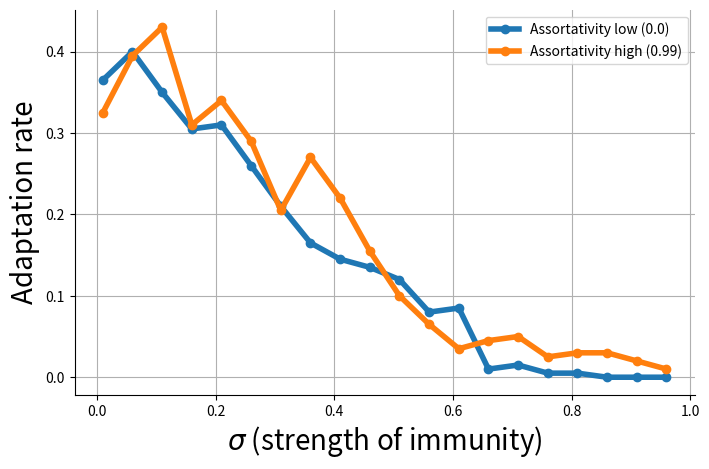

This chart was generated by the following Python code:
# python network-2strain_betas_versus_equilibrium_infected_endemic.py
# beta = 0.10 -> Outbreak rate: 0.000, equilibrium infected: 0.000, peak infected: 1.140
# beta = 0.27 -> Outbreak rate: 0.000, equilibrium infected: 0.027, peak infected: 2.117
# beta = 0.44 -> Outbreak rate: 0.000, equilibrium infected: 8.087, peak infected: 10.397
# beta = 0.61 -> Outbreak rate: 0.000, equilibrium infected: 245.773, peak infected: 246.860
# beta = 0.79 -> Outbreak rate: 0.000, equilibrium infected: 721.830, peak infected: 732.500
# beta = 0.96 -> Outbreak rate: 0.000, equilibrium infected: 1158.350, peak infected: 1189.383
# beta = 1.13 -> Outbreak rate: 0.000, equilibrium infected: 1425.630, peak infected: 1468.403
# beta = 1.30 -> Outbreak rate: 0.000, equilibrium infected: 1543.240, peak infected: 1588.143
# beta = 1.47 -> Outbreak rate: 0.000, equilibrium infected: 1749.400, peak infected: 1800.040
# beta = 1.64 -> Outbreak rate: 0.000, equilibrium infected: 1889.103, peak infected: 1942.153
# beta = 1.81 -> Outbreak rate: 0.000, equilibrium infected: 1971.323, peak infected: 2021.867
# beta = 1.99 -> Outbreak rate: 0.000, equilibrium infected: 2134.880, peak infected: 2189.247
# beta = 2.16 -> Outbreak rate: 0.000, equilibrium infected: 2172.447, peak infected: 2220.543
# beta = 2.33 -> Outbreak rate: 0.000, equilibrium infected: 2165.090, peak infected: 2213.973
# beta = 2.50 -> Outbreak rate: 0.000, equilibrium infected: 2258.970, peak infected: 2312.197
# beta = 0.10 -> Outbreak rate: 0.000, equilibrium infected: 0.003, peak infected: 1.357
# beta = 0.27 -> Outbreak rate: 0.000, equilibrium infected: 4.247, peak infected: 7.147
# beta = 0.44 -> Outbreak rate: 0.000, equilibrium infected: 96.733, peak infected: 113.130
# beta = 0.61 -> Outbreak rate: 0.000, equilibrium infected: 247.647, peak infected: 279.010
# beta = 0.79 -> Outbreak rate: 0.000, equilibrium infected: 681.857, peak infected: 683.443
# beta = 0.96 -> Outbreak rate: 0.000, equilibrium infected: 1274.177, peak infected: 1282.820
# beta = 1.13 -> Outbreak rate: 0.000, equilibrium infected: 1577.377, peak infected: 1603.233
# beta = 1.30 -> Outbreak rate: 0.000, equilibrium infected: 1750.660, peak infected: 1792.550
# beta = 1.47 -> Outbreak rate: 0.000, equilibrium infected: 1930.030, peak infected: 1977.503
# beta = 1.64 -> Outbreak rate: 0.000, equilibrium infected: 2031.723, peak infected: 2079.920
# beta = 1.81 -> Outbreak rate: 0.000, equilibrium infected: 2092.370, peak infected: 2144.483
# beta = 1.99 -> Outbreak rate: 0.000, equilibrium infected: 2219.327, peak infected: 2270.910
# beta = 2.16 -> Outbreak rate: 0.000, equilibrium infected: 2246.083, peak infected: 2297.093
# beta = 2.33 -> Outbreak rate: 0.000, equilibrium infected: 2312.950, peak infected: 2361.920
# beta = 2.50 -> Outbreak rate: 0.000, equilibrium infected: 2347.593, peak infected: 2399.347


# python network-2strain_sigmas_versus_equilibrium_infected_endemic.py 
# sigma = 0.01 -> Outbreak rate: 0.000, equilibrium infected: 1734.373, peak infected: 1778.687
# sigma = 0.06 -> Outbreak rate: 0.000, equilibrium infected: 1599.177, peak infected: 1638.480
# sigma = 0.11 -> Outbreak rate: 0.000, equilibrium infected: 1619.437, peak infected: 1659.867
# sigma = 0.16 -> Outbreak rate: 0.000, equilibrium infected: 1553.790, peak infected: 1592.037
# sigma = 0.21 -> Outbreak rate: 0.000, equilibrium infected: 1391.087, peak infected: 1427.457
# sigma = 0.26 -> Outbreak rate: 0.000, equilibrium infected: 1393.200, peak infected: 1428.403
# sigma = 0.31 -> Outbreak rate: 0.000, equilibrium infected: 1224.167, peak infected: 1254.580
# sigma = 0.36 -> Outbreak rate: 0.000, equilibrium infected: 1239.390, peak infected: 1270.370
# sigma = 0.41 -> Outbreak rate: 0.000, equilibrium infected: 971.047, peak infected: 992.683
# sigma = 0.46 -> Outbreak rate: 0.000, equilibrium infected: 997.683, peak infected: 1017.397
# sigma = 0.51 -> Outbreak rate: 0.000, equilibrium infected: 740.493, peak infected: 750.813
# sigma = 0.56 -> Outbreak rate: 0.000, equilibrium infected: 606.190, peak infected: 613.553
# sigma = 0.61 -> Outbreak rate: 0.000, equilibrium infected: 419.070, peak infected: 422.687
# sigma = 0.66 -> Outbreak rate: 0.000, equilibrium infected: 258.310, peak infected: 261.050
# sigma = 0.71 -> Outbreak rate: 0.000, equilibrium infected: 143.120, peak infected: 146.023
# sigma = 0.76 -> Outbreak rate: 0.000, equilibrium infected: 49.653, peak infected: 52.027
# sigma = 0.81 -> Outbreak rate: 0.000, equilibrium infected: 18.720, peak infected: 21.487
# sigma = 0.86 -> Outbreak rate: 0.000, equilibrium infected: 6.430, peak infected: 9.527
# sigma = 0.91 -> Outbreak rate: 0.000, equilibrium infected: 1.607, peak infected: 4.777
# sigma = 0.96 -> Outbreak rate: 0.000, equilibrium infected: 0.177, peak infected: 2.803
# sigma = 0.01 -> Outbreak rate: 0.000, equilibrium infected: 1748.697, peak infected: 1788.473
# sigma = 0.06 -> Outbreak rate: 0.000, equilibrium infected: 1733.257, peak infected: 1770.750
# sigma = 0.11 -> Outbreak rate: 0.000, equilibrium infected: 1653.890, peak infected: 1687.933
# sigma = 0.16 -> Outbreak rate: 0.000, equilibrium infected: 1552.140, peak infected: 1583.240
# sigma = 0.21 -> Outbreak rate: 0.000, equilibrium infected: 1520.490, peak infected: 1548.247
# sigma = 0.26 -> Outbreak rate: 0.000, equilibrium infected: 1478.763, peak infected: 1503.903
# sigma = 0.31 -> Outbreak rate: 0.000, equilibrium infected: 1407.910, peak infected: 1424.193
# sigma = 0.36 -> Outbreak rate: 0.000, equilibrium infected: 1343.080, peak infected: 1355.137
# sigma = 0.41 -> Outbreak rate: 0.000, equilibrium infected: 1161.300, peak infected: 1167.293
# sigma = 0.46 -> Outbreak rate: 0.000, equilibrium infected: 941.657, peak infected: 943.570
# sigma = 0.51 -> Outbreak rate: 0.000, equilibrium infected: 739.623, peak infected: 741.070
# sigma = 0.56 -> Outbreak rate: 0.000, equilibrium infected: 485.837, peak infected: 489.893
# sigma = 0.61 -> Outbreak rate: 0.000, equilibrium infected: 316.083, peak infected: 360.663
# sigma = 0.66 -> Outbreak rate: 0.000, equilibrium infected: 207.977, peak infected: 348.160
# sigma = 0.71 -> Outbreak rate: 0.000, equilibrium infected: 128.460, peak infected: 319.330
# sigma = 0.76 -> Outbreak rate: 0.000, equilibrium infected: 73.853, peak infected: 302.713
# sigma = 0.81 -> Outbreak rate: 0.000, equilibrium infected: 37.797, peak infected: 280.543
# sigma = 0.86 -> Outbreak rate: 0.000, equilibrium infected: 18.413, peak infected: 281.557
# sigma = 0.91 -> Outbreak rate: 0.000, equilibrium infected: 8.600, peak infected: 266.997
# sigma = 0.96 -> Outbreak rate: 0.000, equilibrium infected: 3.393, peak infected: 248.210

# equilibrium_infected_1 = [1734.373,1599.177,1619.437,1553.790,1391.087,1393.200,1224.167,1239.390,971.047, 997.683, 740.493, 606.190, 419.070, 258.310, 143.120, 49.653, 18.720,6.430, 1.607, 0.177]
# equilibrium_infected_1 = [1736.507,1644.280,1634.697,1586.850,1448.193,1374.200,1257.390,1034.920,1082.850,977.273, 823.913, 693.990, 487.163, 271.947, 87.307,6.150,1.247,0.140,0.000,0.000]

# equilibrium_infected_2 = [1748.697, 1733.257, 1653.890, 1552.140, 1520.490, 1478.763, 1407.910, 1343.080, 1161.300, 941.657, 739.623, 485.837, 316.083, 207.977, 128.460, 73.853, 37.797,18.413,8.600, 3.393] 
# equilibrium_infected_2 = [1648.540, 1619.250, 1575.507, 1622.297, 1545.120, 1464.143, 1403.890, 1378.847, 1222.010, 1170.953, 1001.643, 856.797,664.817,423.840,67.313, 1.080, 0.000, 0.000, 0.000, 0.000]
# equilibrium_infected_1 = [(0.135 + 0.375) / 2,(0.125 + 0.360) / 2,(0.065 + 0.395) / 2,(0.095 + 0.295) / 2,(0.095 + 0.290) / 2,(0.090 + 0.295) / 2,(0.090 + 0.245) / 2,(0.065 + 0.250) / 2,(0.090 + 0.165) / 2,(0.070 + 0.120) / 2,(0.065 + 0.160) / 2,(0.045 + 0.115) / 2,(0.020 + 0.040) / 2,(0.025 + 0.050) / 2,(0.020 + 0.015) / 2,(0.015 + 0.015) / 2,(0.010 + 0.000) / 2,(0.005 + 0.000) / 2,(0.000 + 0.000) / 2,(0.000 + 0.000) / 2]
# equilibrium_infected_2 = [(0.205 + 0.335) / 2,(0.205 + 0.365) / 2,(0.230 + 0.325) / 2,(0.150 + 0.395) / 2,(0.185 + 0.280) / 2,(0.175 + 0.275) / 2,(0.210 + 0.275) / 2,(0.150 + 0.190) / 2,(0.075 + 0.155) / 2,(0.100 + 0.105) / 2,(0.110 + 0.085) / 2,(0.060 + 0.010) / 2,(0.035 + 0.030) / 2,(0.005 + 0.020) / 2,(0.000 + 0.025) / 2,(0.010 + 0.015) / 2,(0.025 + 0.030) / 2,(0.005 + 0.015) / 2,(0.020 + 0.015) / 2,(0.040 + 0.030) / 2]

# a_1 = 0.00
# a_2 = 0.99
import numpy as np
import matplotlib.pyplot as plt
sigmas = np.arange(0.01, 1.01, 0.05)

# plt.figure(figsize=(8, 5))
# plt.plot(np.array(sigmas), equilibrium_infected_1, marker='o', linestyle='-', linewidth=4, label=f"Assortativity low ({a_1})")
# plt.plot(np.array(sigmas), equilibrium_infected_2, marker='o', linestyle='-', linewidth=4,label=f"Assortativity high ({a_2})")
# #plt.plot(np.array(betas)/params["gamma"], outbreak_probabilities_2, marker='o', linestyle='-', label=f"Assortativity low")

# plt.xlabel(r"$\sigma$ (strength of immunity)", fontsize=20)
# # plt.ylabel("Strain 1 Prevalence at Equilibrium (People Infected)", fontsize=20)
# plt.ylabel("Adaptation rate", fontsize=20)
# plt.grid(True)
# # plt.ylim([-0.01, 1.02])
# ax = plt.gca()
# ax.spines['top'].set_visible(False)
# ax.spines['right'].set_visible(False)
# # plt.title("Viral Prevalence vs. Sigma for Different Assortativities", fontsize=20)
# #plt.ylim([-0.01, 1.02])
# plt.legend()
# plt.show()
a_1 = 0.00
a_2 = 0.99
# total_infected_var_1_1 = [13044.000, 11759.090, 10628.770, 10733.875, 10042.715, 9418.625, 7849.090, 6064.000, 5780.465, 4533.690, 3953.950, 2724.710, 1510.345, 1181.420, 464.375,  212.690,  93.135,  52.995,  14.875,  8.090]
# total_infected_var_1_2 = [11393.480,10472.050,10184.605,9626.145,8675.295,8411.665,7493.835,6877.655,6018.760,4974.950,3909.575,3281.095,2439.525,2118.345,1674.420,1391.735,1161.915,962.890, 860.805, 760.375]


# total_infected_var_2_1 = [25.105,23.060,20.045,20.810,19.810,18.385,15.415,11.930,11.375,9.390,8.260,5.805,3.380,2.685,0.915,0.445,0.185,0.115,0.055,0.000]
# total_infected_var_2_2 = [21.905,20.785,20.115,19.110,17.180,16.795,14.905,14.255,12.245,10.320,8.390,7.640,5.570,4.740,3.810,3.460,2.475,2.635,2.010,2.015]

# # Strain 1
# plt.figure(figsize=(8, 5))
# plt.plot(np.array(sigmas), total_infected_var_1_1, marker='o', linestyle='-', linewidth=4, label=f"Total infected var 1 low assortativity ({a_1})")
# plt.plot(np.array(sigmas), total_infected_var_1_2, marker='o', linestyle='-', linewidth=4, label=f"Total infected var 1 high assortativity ({a_2})")
# # plt.plot(np.array(sigmas), total_infected_var_2_1, marker='o', linestyle='--', linewidth=4, label=f"Total infected var 2 low assortativity ({a_1})")
# # plt.plot(np.array(sigmas), total_infected_var_2_2, marker='o', linestyle='--', linewidth=4, label=f"Total infected var 2 high assortativity ({a_2})")
# plt.xlabel(r"$\sigma$ (strength of immunity)", fontsize=20)
# plt.ylabel("Total Infected", fontsize=20)
# plt.grid(True)
# ax = plt.gca()
# ax.spines['top'].set_visible(False)
# ax.spines['right'].set_visible(False)
# plt.legend()
# plt.show()

# # Strain 2
# plt.figure(figsize=(8, 5))
# # plt.plot(np.array(sigmas), total_infected_var_1_1, marker='o', linestyle='-', linewidth=4, label=f"Total infected var 1 low assortativity ({a_1})")
# # plt.plot(np.array(sigmas), total_infected_var_1_2, marker='o', linestyle='-', linewidth=4, label=f"Total infected var 1 high assortativity ({a_2})")
# plt.plot(np.array(sigmas), total_infected_var_2_1, marker='o', linestyle='--', linewidth=4, label=f"Total infected var 2 low assortativity ({a_1})")
# plt.plot(np.array(sigmas), total_infected_var_2_2, marker='o', linestyle='--', linewidth=4, label=f"Total infected var 2 high assortativity ({a_2})")
# plt.xlabel(r"$\sigma$ (strength of immunity)", fontsize=20)
# plt.ylabel("Total Infected", fontsize=20)
# plt.grid(True)
# ax = plt.gca()
# ax.spines['top'].set_visible(False)
# ax.spines['right'].set_visible(False)
# plt.legend()
# plt.show()


## DATA FOR CASE 3 NOT ENDEMIC PHYLODYNAMIC CURVE
# sigma = 0.01 -> Outbreak rate: 0.365, Total infected var 1: 12107.600, Total infected var 2: 86.945, Total infected: 12194.545
# sigma = 0.06 -> Outbreak rate: 0.400, Total infected var 1: 12337.375, Total infected var 2: 91.710, Total infected: 12429.085
# sigma = 0.11 -> Outbreak rate: 0.350, Total infected var 1: 10845.795, Total infected var 2: 77.685, Total infected: 10923.480
# sigma = 0.16 -> Outbreak rate: 0.305, Total infected var 1: 9842.950, Total infected var 2: 73.785, Total infected: 9916.735
# sigma = 0.21 -> Outbreak rate: 0.310, Total infected var 1: 9746.540, Total infected var 2: 72.635, Total infected: 9819.175
# sigma = 0.26 -> Outbreak rate: 0.260, Total infected var 1: 8550.230, Total infected var 2: 66.530, Total infected: 8616.760
# sigma = 0.31 -> Outbreak rate: 0.210, Total infected var 1: 8126.970, Total infected var 2: 63.305, Total infected: 8190.275
# sigma = 0.36 -> Outbreak rate: 0.165, Total infected var 1: 6562.725, Total infected var 2: 50.070, Total infected: 6612.795
# sigma = 0.41 -> Outbreak rate: 0.145, Total infected var 1: 5368.005, Total infected var 2: 43.170, Total infected: 5411.175
# sigma = 0.46 -> Outbreak rate: 0.135, Total infected var 1: 4556.655, Total infected var 2: 39.625, Total infected: 4596.280
# sigma = 0.51 -> Outbreak rate: 0.120, Total infected var 1: 3347.275, Total infected var 2: 32.395, Total infected: 3379.670
# sigma = 0.56 -> Outbreak rate: 0.080, Total infected var 1: 2261.680, Total infected var 2: 20.360, Total infected: 2282.040
# sigma = 0.61 -> Outbreak rate: 0.085, Total infected var 1: 1692.310, Total infected var 2: 18.935, Total infected: 1711.245
# sigma = 0.66 -> Outbreak rate: 0.010, Total infected var 1: 1194.645, Total infected var 2: 11.320, Total infected: 1205.965
# sigma = 0.71 -> Outbreak rate: 0.015, Total infected var 1: 460.840, Total infected var 2: 4.430, Total infected: 465.270
# sigma = 0.76 -> Outbreak rate: 0.005, Total infected var 1: 299.325, Total infected var 2: 2.975, Total infected: 302.300
# sigma = 0.81 -> Outbreak rate: 0.005, Total infected var 1: 107.395, Total infected var 2: 1.320, Total infected: 108.715
# sigma = 0.86 -> Outbreak rate: 0.000, Total infected var 1: 31.885, Total infected var 2: 0.345, Total infected: 32.230
# sigma = 0.91 -> Outbreak rate: 0.000, Total infected var 1: 19.305, Total infected var 2: 0.405, Total infected: 19.710
# sigma = 0.96 -> Outbreak rate: 0.000, Total infected var 1: 7.480, Total infected var 2: 0.040, Total infected: 7.520
# sigma = 0.01 -> Outbreak rate: 0.325, Total infected var 1: 10395.600, Total infected var 2: 74.955, Total infected: 10470.555
# sigma = 0.06 -> Outbreak rate: 0.395, Total infected var 1: 11203.905, Total infected var 2: 83.680, Total infected: 11287.585
# sigma = 0.11 -> Outbreak rate: 0.430, Total infected var 1: 10482.270, Total infected var 2: 75.025, Total infected: 10557.295
# sigma = 0.16 -> Outbreak rate: 0.310, Total infected var 1: 9421.860, Total infected var 2: 72.145, Total infected: 9494.005
# sigma = 0.21 -> Outbreak rate: 0.340, Total infected var 1: 8816.660, Total infected var 2: 74.415, Total infected: 8891.075
# sigma = 0.26 -> Outbreak rate: 0.290, Total infected var 1: 7916.850, Total infected var 2: 62.695, Total infected: 7979.545
# sigma = 0.31 -> Outbreak rate: 0.205, Total infected var 1: 7805.835, Total infected var 2: 62.410, Total infected: 7868.245
# sigma = 0.36 -> Outbreak rate: 0.270, Total infected var 1: 6642.690, Total infected var 2: 59.255, Total infected: 6701.945
# sigma = 0.41 -> Outbreak rate: 0.220, Total infected var 1: 5967.700, Total infected var 2: 58.980, Total infected: 6026.680
# sigma = 0.46 -> Outbreak rate: 0.155, Total infected var 1: 4810.765, Total infected var 2: 47.520, Total infected: 4858.285
# sigma = 0.51 -> Outbreak rate: 0.100, Total infected var 1: 3837.885, Total infected var 2: 37.410, Total infected: 3875.295
# sigma = 0.56 -> Outbreak rate: 0.065, Total infected var 1: 2880.410, Total infected var 2: 31.250, Total infected: 2911.660
# sigma = 0.61 -> Outbreak rate: 0.035, Total infected var 1: 2537.285, Total infected var 2: 24.105, Total infected: 2561.390
# sigma = 0.66 -> Outbreak rate: 0.045, Total infected var 1: 2097.910, Total infected var 2: 19.570, Total infected: 2117.480
# sigma = 0.71 -> Outbreak rate: 0.050, Total infected var 1: 1734.245, Total infected var 2: 17.050, Total infected: 1751.295
# sigma = 0.76 -> Outbreak rate: 0.025, Total infected var 1: 1400.610, Total infected var 2: 13.735, Total infected: 1414.345
# sigma = 0.81 -> Outbreak rate: 0.030, Total infected var 1: 1139.620, Total infected var 2: 10.625, Total infected: 1150.245
# sigma = 0.86 -> Outbreak rate: 0.030, Total infected var 1: 912.460, Total infected var 2: 8.370, Total infected: 920.830
# sigma = 0.91 -> Outbreak rate: 0.020, Total infected var 1: 821.665, Total infected var 2: 7.465, Total infected: 829.130
# sigma = 0.96 -> Outbreak rate: 0.010, Total infected var 1: 726.265, Total infected var 2: 7.520, Total infected: 733.785

# total_infected_var_1_1 = [12107.600,12337.375,10845.795,9842.950, 9746.540, 8550.230, 8126.970, 6562.725, 5368.005, 4556.655, 3347.275, 2261.680, 1692.310, 1194.645, 460.840, 299.325, 107.395, 31.885, 19.305,7.480]
# total_infected_var_1_2 = [10395.600,11203.905,10482.270,9421.860, 8816.660, 7916.850, 7805.835, 6642.690, 5967.700, 4810.765, 3837.885, 2880.410, 2537.285, 2097.910, 1734.245, 1400.610, 1139.620, 912.460,821.665,726.265]

# plt.figure(figsize=(8, 5))
# plt.plot(np.array(sigmas), total_infected_var_1_1, marker='o', linestyle='-', linewidth=4, label=f"Low assortativity ({a_1})")
# plt.plot(np.array(sigmas), total_infected_var_1_2, marker='o', linestyle='-', linewidth=4, label=f"High assortativity ({a_2})")
# # plt.plot(np.array(sigmas), total_infected_var_2_1, marker='o', linestyle='--', linewidth=4, label=f"Total infected var 2 low assortativity ({a_1})")
# # plt.plot(np.array(sigmas), total_infected_var_2_2, marker='o', linestyle='--', linewidth=4, label=f"Total infected var 2 high assortativity ({a_2})")
# plt.xlabel(r"$\sigma$ (strength of immunity)", fontsize=20)
# plt.ylabel("Total Infected (Variant 1)", fontsize=20)
# plt.grid(True)
# ax = plt.gca()
# ax.spines['top'].set_visible(False)
# ax.spines['right'].set_visible(False)
# plt.legend()
# plt.show()


outbreak_probabilities_1 = [0.365, 0.400, 0.350, 0.305, 0.310, 0.260, 0.210, 0.165, 0.145, 0.135, 0.120, 0.080, 0.085, 0.010, 0.015, 0.005, 0.005, 0.000, 0.000, 0.00]
outbreak_probabilities_2 = [0.325, 0.395, 0.430, 0.310, 0.340, 0.290, 0.205, 0.270, 0.220, 0.155, 0.100, 0.065, 0.035, 0.045, 0.050, 0.025, 0.030, 0.030, 0.020, 0.010]

plt.figure(figsize=(8, 5))
plt.plot(np.array(sigmas), outbreak_probabilities_1, marker='o', linestyle='-', linewidth=4, label=f"Assortativity low ({a_1})")
plt.plot(np.array(sigmas), outbreak_probabilities_2, marker='o', linestyle='-', linewidth=4, label=f"Assortativity high ({a_2})")
#plt.plot(np.array(betas)/params["gamma"], outbreak_probabilities_2, marker='o', linestyle='-', label=f"Assortativity low")
plt.xlabel(r"$\sigma$ (strength of immunity)", fontsize=20)
plt.ylabel("Adaptation rate", fontsize=20)
plt.grid(True)
#plt.ylim([-0.01, 1.02])
ax = plt.gca()
ax.spines['top'].set_visible(False)
ax.spines['right'].set_visible(False)
plt.legend()
plt.show()